Run: headless pygame with SDL's dummy video driver; simulated clock (each Clock.tick advances the game by its frame time, no real sleeping); random seed 0; keys injected as events and as key.get_pressed() state; no mouse input.
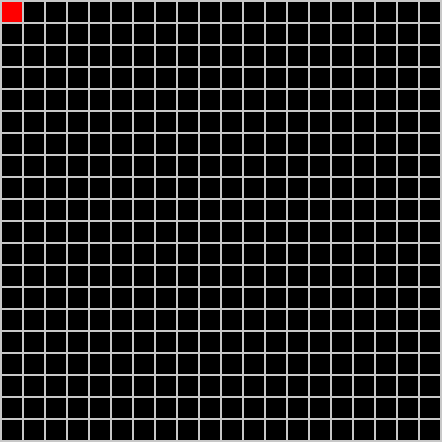
Frame 1 of 4 · flips 1–60 · no input
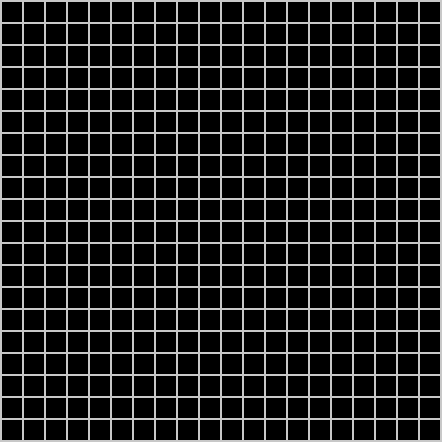
Frame 2 of 4 · flips 61–180 · tapped SPACE, RETURN · held RIGHT (→), D
Frame 3 of 4 · flips 181–300 · held DOWN (↓), S · screen unchanged from frame 2, image omitted
Frame 4 of 4 · flips 301–420 · held LEFT (←), A, UP (↑), W · screen same as frame 1, image omitted

The pygame program that drew these frames:

# import pygame package
import pygame
import random

# initializing imported module
pygame.init()
  
def Main1():
    running = True

    cube_size = 20
    line_width = 2
    range_gap = cube_size + line_width
    color = (0,0,0)
    display_size = 442 # display_size = x(line_width) + y(cube_size), x = y+1 (one more line than cube)

    sample_surface = pygame.display.set_mode((display_size,display_size))
    
    sample_surface.fill((200, 200, 200))

    # Choosing red color for the rectangle


    for i in range(0, display_size, range_gap):
        for j in range(0, display_size, range_gap):
            # Drawing Rectangle
            pygame.draw.rect(sample_surface, color,
                            pygame.Rect(i + line_width, j + line_width, cube_size, cube_size))


    # Draws the surface object to the screen.
    pygame.display.update()

    # keep game running till running is true
    while running:
        
        # Check for event if user has pushed
        # any event in queue
        for event in pygame.event.get():
            
            # if event is of type quit then 
            # set running bool to false
            if event.type == pygame.QUIT:
                running = False
            # checking if keydown event happened or not
            if event.type == pygame.KEYDOWN:
                
                # checking if key "A" was pressed
                if event.key == pygame.K_a:
                    print("Key A has been pressed")
                
                # checking if key "J" was pressed
                if event.key == pygame.K_j:
                    print("Key J has been pressed")
                
                # checking if key "P" was pressed
                if event.key == pygame.K_p:
                    print("Key P has been pressed")
                
                # checking if key "M" was pressed
                if event.key == pygame.K_m:
                    print("Key M has been pressed")

def Main2():
    # GLOBAL VARIABLES
    COLOR = (255, 100, 98)
    SURFACE_COLOR = (167, 255, 100)
    WIDTH = 500
    HEIGHT = 500
    
    # Object class
    class Sprite(pygame.sprite.Sprite):
        def __init__(self, color, height, width):
            super().__init__()
    
            self.image = pygame.Surface([width, height])
            self.image.fill(SURFACE_COLOR)
            self.image.set_colorkey(COLOR)
    
            pygame.draw.rect(self.image,color,pygame.Rect(0, 0, width, height))
    
            self.rect = self.image.get_rect()
    
    
    pygame.init()
  
    RED = (255, 0, 0)
    
    size = (WIDTH, HEIGHT)
    screen = pygame.display.set_mode(size)
    pygame.display.set_caption("Creating Sprite")
    
    all_sprites_list = pygame.sprite.Group()
    
    object_ = Sprite(RED, 20, 30)
    object_.rect.x = 200
    object_.rect.y = 300
    
    all_sprites_list.add(object_)
    
    exit = True
    clock = pygame.time.Clock()
    
    while exit:
        for event in pygame.event.get():
            if event.type == pygame.QUIT:
                exit = False
    
        all_sprites_list.update()
        screen.fill(SURFACE_COLOR)
        all_sprites_list.draw(screen)
        pygame.display.flip()
        clock.tick(60)
    
    pygame.quit()
 
def Main3():
    # GLOBAL VARIABLES
    #COLOR = (255, 100, 98)
    #SURFACE_COLOR = (167, 255, 100)
    #WIDTH = 500
    #HEIGHT = 500
    cube_size = 20
    line_width = 2
    range_gap = cube_size + line_width
    world_color = (0,0,0)
    display_size = 442 # display_size = x(line_width) + y(cube_size), x = y+1 (one more line than cube)

    sample_surface = pygame.display.set_mode((display_size,display_size))
    
    sample_surface.fill((200, 200, 200))

    for i in range(0, display_size, range_gap):
        for j in range(0, display_size, range_gap):
            # Drawing Rectangle
            pygame.draw.rect(sample_surface, world_color,
                            pygame.Rect(i + line_width, j + line_width, cube_size, cube_size))

    # Object class
    class Sprite(pygame.sprite.Sprite):
        def __init__(self, color, height, width):
            super().__init__()

            self.image = pygame.Surface([width, height])
            self.image.fill(world_color)
            self.image.set_colorkey(world_color)

            pygame.draw.rect(self.image,
                            color,
                            pygame.Rect(0, 0, width, height))

            self.rect = self.image.get_rect()

        def moveRight(self, pixels):
            self.rect.x += pixels

        def moveLeft(self, pixels):
            self.rect.x -= pixels

        def moveForward(self, pixels):
            self.rect.y += pixels

        def moveBack(self, pixels):
            self.rect.y -= pixels
    pygame.init()
 
 
    RED = (255, 0, 0)
    
    
    size = (display_size, display_size)
    #screen = pygame.display.set_mode(size)
    pygame.display.set_caption("Creating Sprite")
    
    
    all_sprites_list = pygame.sprite.Group()
    
    playerCar = Sprite(RED, 20, 20)
    playerCar.rect.x = 2
    playerCar.rect.y = 2
    
    
    all_sprites_list.add(playerCar)
    
    exit = True
    clock = pygame.time.Clock()
    
    while exit:
        for event in pygame.event.get():
            if event.type == pygame.QUIT:
                exit = False
            elif event.type == pygame.KEYDOWN:
                if event.key == pygame.K_x:
                    exit = False
    
        keys = pygame.key.get_pressed()
        if keys[pygame.K_LEFT]:
            playerCar.moveLeft(22)
        if keys[pygame.K_RIGHT]:
            playerCar.moveRight(22)
        if keys[pygame.K_DOWN]:
            playerCar.moveForward(22)
        if keys[pygame.K_UP]:
            playerCar.moveBack(22)
    
        all_sprites_list.update()
        sample_surface.fill((200, 200, 200))

        for i in range(0, display_size, range_gap):
            for j in range(0, display_size, range_gap):
                # Drawing Rectangle
                pygame.draw.rect(sample_surface, world_color,
                                pygame.Rect(i + line_width, j + line_width, cube_size, cube_size))
        all_sprites_list.draw(sample_surface)
        pygame.display.flip()
        clock.tick(10)
    
    pygame.quit()



Main3()
